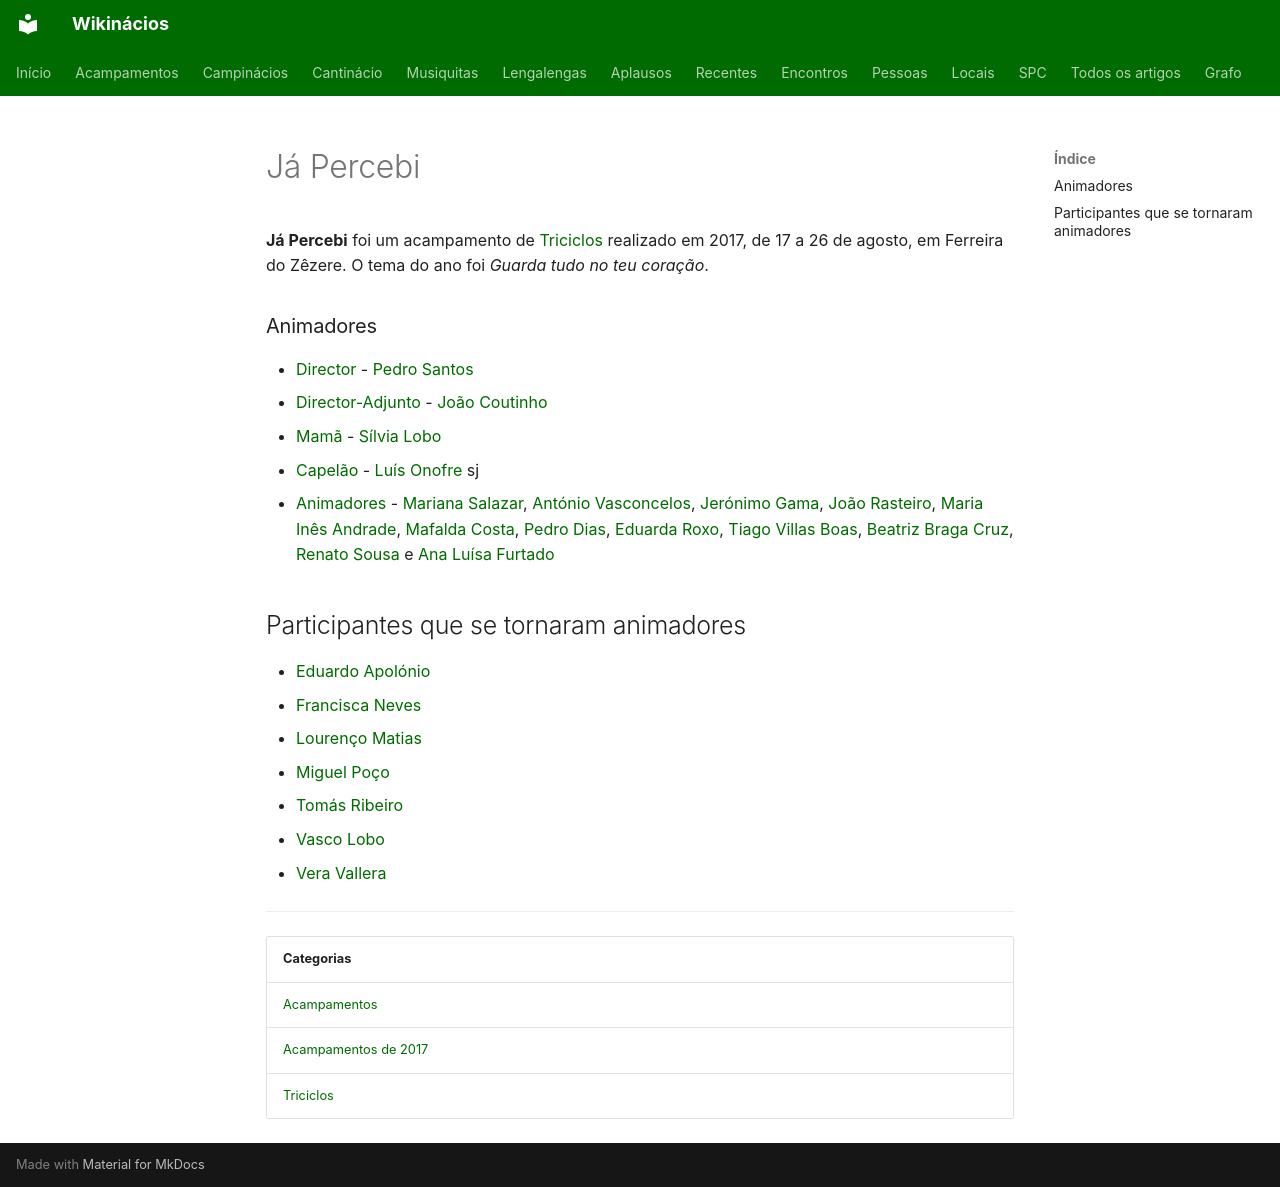

repository: neteinstein/Campinacios · page: Acampamentos/2017/Já Percebi.html · generator: mkdocs

# Já Percebi

**Já Percebi** foi um acampamento de [Triciclos](../../Categorias/Triciclos.md) realizado em 2017, de 17 a 26 de agosto, em Ferreira do Zêzere. O tema do ano foi *Guarda tudo no teu coração*.

### Animadores

- [Director](../../Cargos/Director.md) - [Pedro Santos](../../Pessoas/P/Pedro%20Santos.md)
- [Director-Adjunto](../../Cargos/Director-Adjunto.md) - [João Coutinho](../../Pessoas/J/Jo%C3%A3o%20Coutinho.md)
- [Mamã](../../Cargos/Mam%C3%A3.md) - [Sílvia Lobo](../../Pessoas/S/S%C3%ADlvia%20Lobo.md)
- [Capelão](../../Cargos/Capel%C3%A3o.md) - [Luís Onofre](../../Pessoas/L/Lu%C3%ADs%20Onofre.md) sj
- [Animadores](../../Categorias/Animadores.md) - [Mariana Salazar](../../Pessoas/M/Mariana%20Salazar.md), [António Vasconcelos](../../Pessoas/A/Ant%C3%B3nio%20Vasconcelos.md), [Jerónimo Gama](../../Pessoas/J/Jer%C3%B3nimo%20Gama.md), [João Rasteiro](../../Pessoas/J/Jo%C3%A3o%20Rasteiro.md), [Maria Inês Andrade](../../Pessoas/M/Maria%20In%C3%AAs%20Andrade.md), [Mafalda Costa](../../Pessoas/M/Mafalda%20Costa.md), [Pedro Dias](../../Pessoas/P/Pedro%20Dias.md), [Eduarda Roxo](../../Pessoas/E/Eduarda%20Roxo.md), [Tiago Villas Boas](../../Pessoas/T/Tiago%20Vilas%20Boas.md), [Beatriz Braga Cruz](../../Pessoas/B/Beatriz%20Braga%20da%20Cruz.md), [Renato Sousa](../../Pessoas/R/Renato%20Sousa.md) e [Ana Luísa Furtado](../../Pessoas/A/Ana%20Lu%C3%ADsa%20Furtado.md)

## Participantes que se tornaram animadores

- [Eduardo Apolónio](../../Pessoas/E/Eduardo%20Apol%C3%B3nio.md)
- [Francisca Neves](../../Pessoas/F/Francisca%20Neves.md)
- [Lourenço Matias](../../Pessoas/L/Louren%C3%A7o%20Matias.md)
- [Miguel Poço](../../Pessoas/M/Miguel%20Po%C3%A7o.md)
- [Tomás Ribeiro](../../Pessoas/T/Tom%C3%A1s%20Ribeiro.md)
- [Vasco Lobo](../../Pessoas/V/Vasco%20Lobo.md)
- [Vera Vallera](../../Pessoas/V/Vera%20Vallera.md)

---

| Categorias |
| --- |
| [Acampamentos](../../Categorias/Acampamentos.md) |
| [Acampamentos de 2017](../../Categorias/Acampamentos%20de%202017.md) |
| [Triciclos](../../Categorias/Triciclos.md) |
